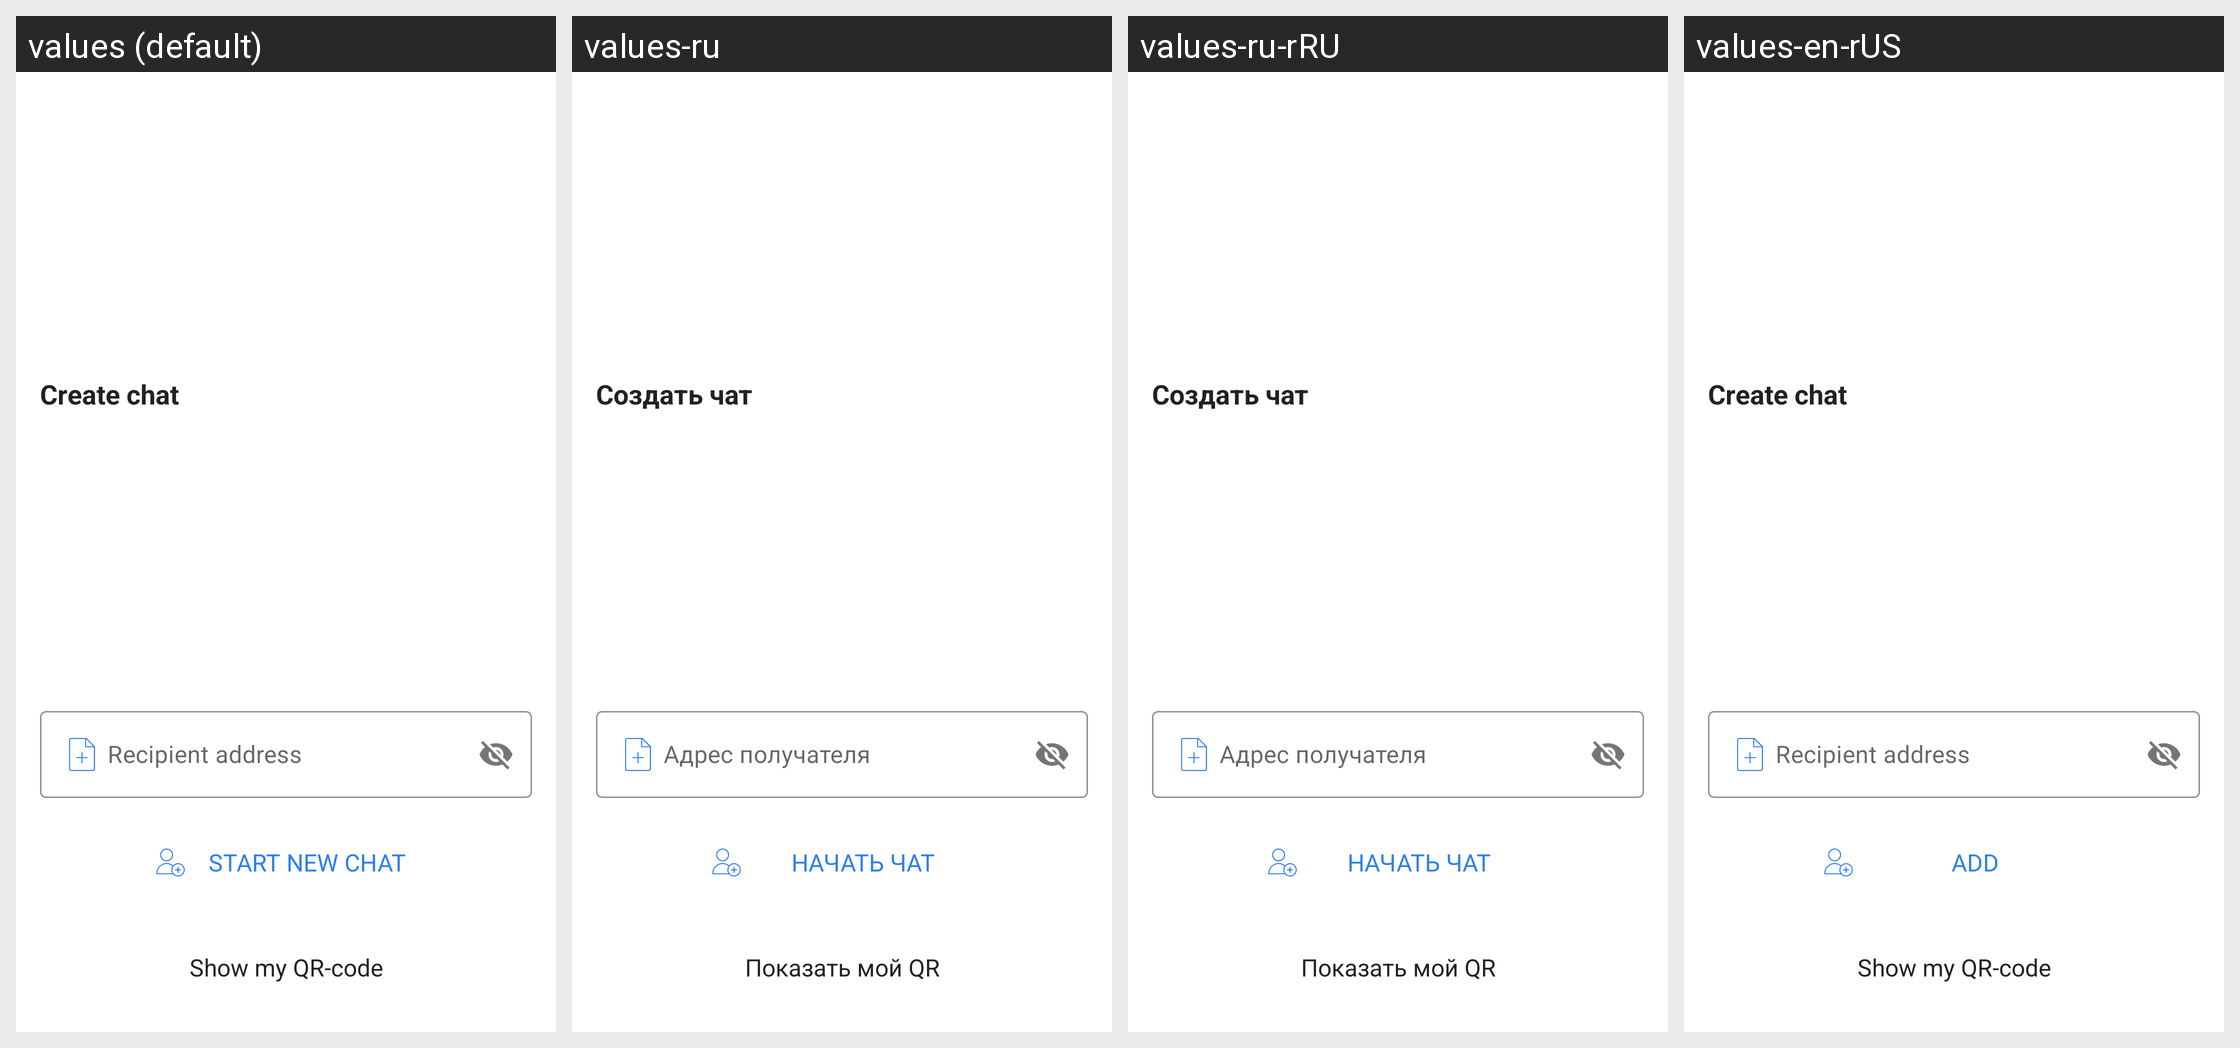

Here is an Android app screen in its default locale and in the app's own translations. Write out the translated-string differences for the strings that appear on this screen.
Android screen res/layout/fragment_create_chat_screen.xml rendered under 4 locales, left to right: values (default), values-ru, values-ru-rRU, values-en-rUS. Device: Nexus 5 (rendered at 1080×1920; each locale shown at half size, 540×960, under a caption strip naming it); theme AdamantLight.
Strings drawn on this screen, with the default value and each locale's value (text and hints the layout hard-codes, and strings that could not be matched under every locale, appear in the picture but are not listed):

fragment_create_chat_title
  values: Create chat
  values-ru: Создать чат
  values-ru-rRU: Создать чат  [from values-ru]
  values-en-rUS: Create chat  [not translated; the default value is used]

activity_create_chat_recipient
  values: Recipient address
  values-ru: Адрес получателя
  values-ru-rRU: Адрес получателя
  values-en-rUS: Recipient address

activity_create_chat_send
  values: Start new chat
  values-ru: Начать чат
  values-ru-rRU: Начать чат
  values-en-rUS: Add

fragment_create_chat_show_my_qr
  values: Show my QR-code
  values-ru: Показать мой QR
  values-ru-rRU: Показать мой QR  [from values-ru]
  values-en-rUS: Show my QR-code  [not translated; the default value is used]
